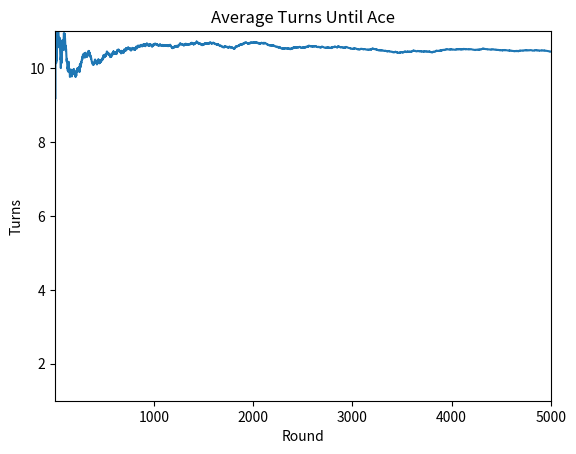

Write Python code to recreate this figure.
import numpy as np
import matplotlib.pyplot as plt
import math

rounds = 5000

deck = np.arange(1,53)
foundAtArray = np.zeros(rounds)

foundAt = 0

for i in range(1, rounds):
    deck = np.random.permutation(deck)
    for j in range(52):
        foundAt = foundAt + 1
        if(deck[j] % 13 == 0):
            break
    foundAtArray[i] = foundAt/i
print(foundAtArray[rounds - 1])
plt.plot(foundAtArray)
plt.title("Average Turns Until Ace")
plt.xlabel("Round")
plt.ylabel("Turns")
plt.axis([1,rounds,1, int(math.ceil(foundAtArray[rounds-1]))])
plt.show()
